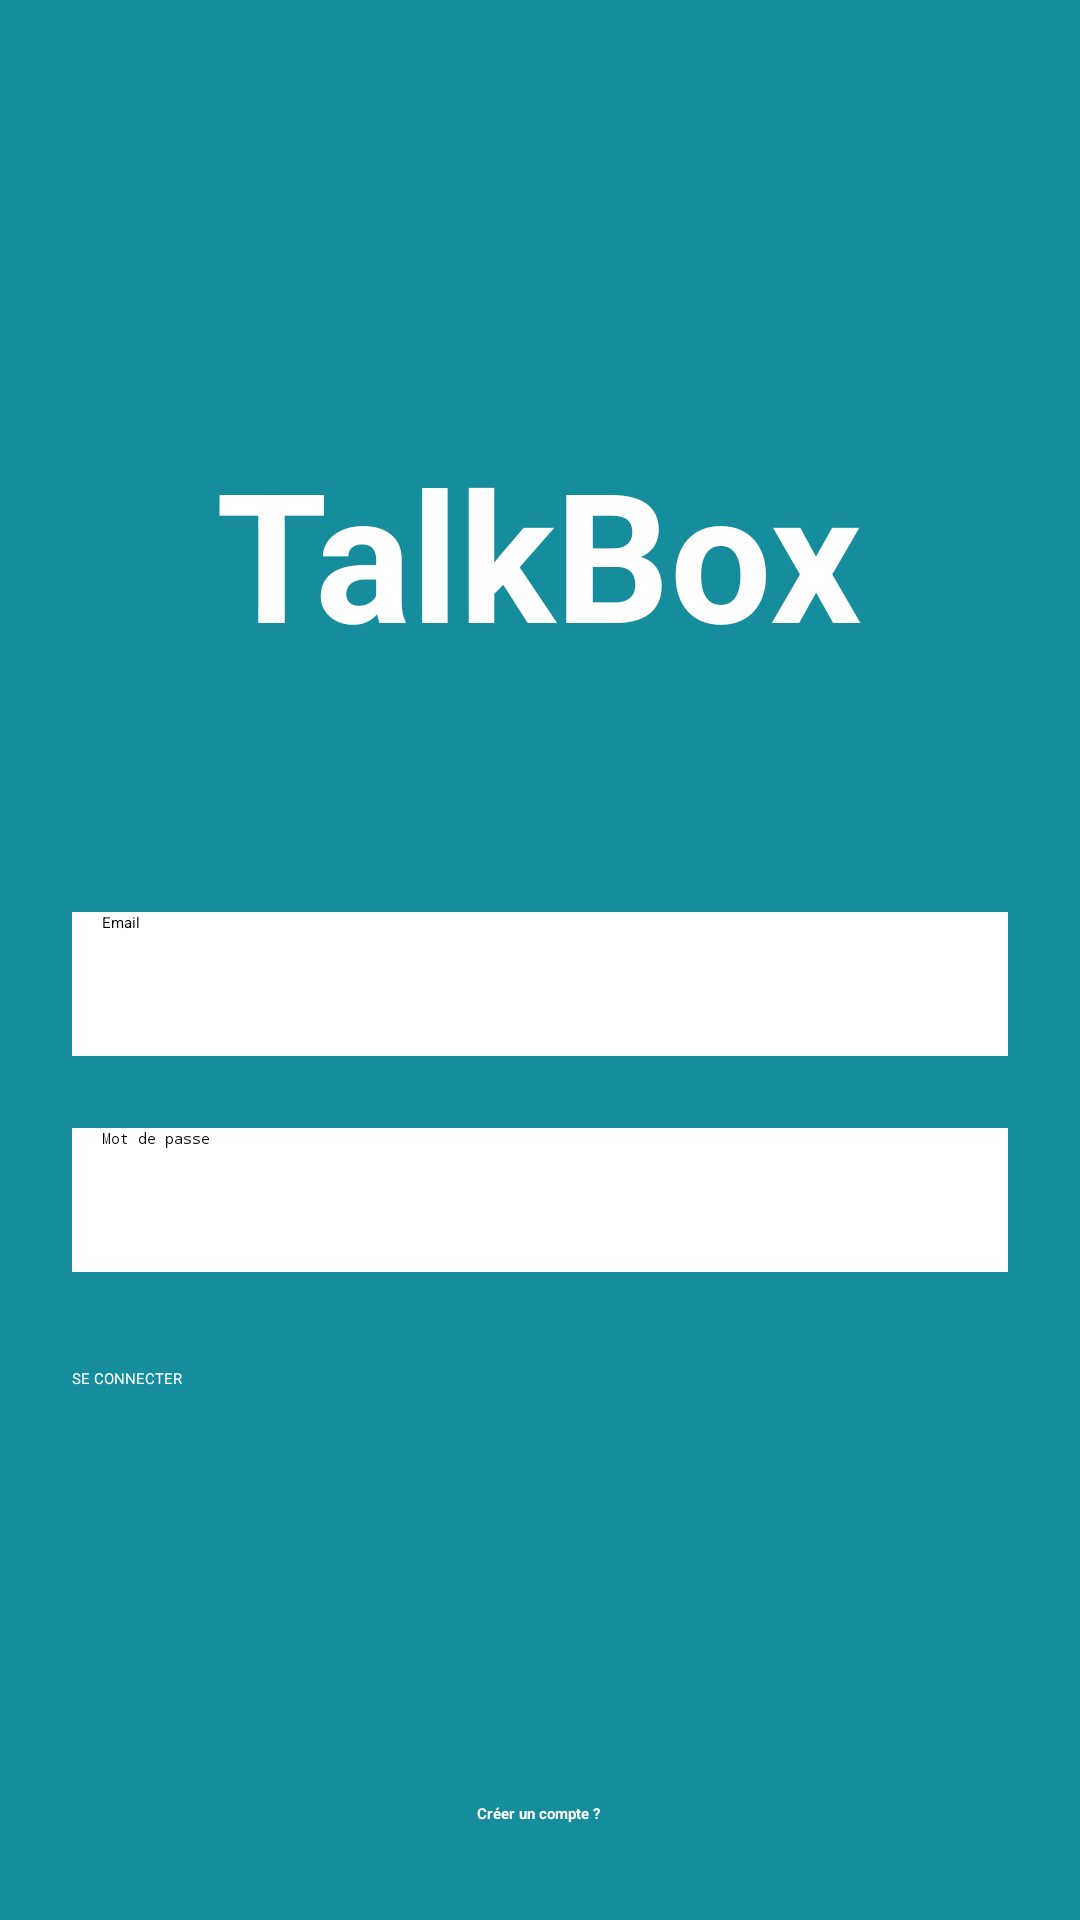

Write the Android layout XML for this screen, with the resource values it uses.
<!-- AndroidManifest.xml: application theme Base.Theme.Test -->
<!-- res/layout/authentification_home.xml -->
<?xml version="1.0" encoding="utf-8"?>
<androidx.constraintlayout.widget.ConstraintLayout xmlns:android="http://schemas.android.com/apk/res/android"
    xmlns:app="http://schemas.android.com/apk/res-auto"
    xmlns:tools="http://schemas.android.com/tools"
    android:id="@+id/authentification"
    android:layout_width="match_parent"
    android:layout_height="match_parent"
    android:background="@color/bleu"
    android:padding="24dp"
    tools:context=".AuthentificationActivity">

    <TextView
        android:id="@+id/Titre"
        android:layout_width="wrap_content"
        android:layout_height="wrap_content"
        android:layout_marginTop="120dp"
        android:text="TalkBox"
        android:textColor="@color/white"
        android:textSize="60sp"
        android:textStyle="bold"
        app:layout_constraintEnd_toEndOf="parent"
        app:layout_constraintHorizontal_bias="0.496"
        app:layout_constraintStart_toStartOf="parent"
        app:layout_constraintTop_toTopOf="parent" />

    
    <EditText
        android:id="@+id/Email"
        android:layout_width="0dp"
        android:layout_height="48dp"
        android:layout_marginTop="80dp"
        android:background="@color/white"
        android:ems="10"
        android:hint="Email"
        android:inputType="text"
        android:paddingLeft="10dp"
        app:layout_constraintEnd_toEndOf="parent"
        app:layout_constraintHorizontal_bias="0.5"
        app:layout_constraintStart_toStartOf="parent"
        app:layout_constraintTop_toBottomOf="@+id/Titre" />

    <EditText
        android:id="@+id/Password"
        android:layout_width="0dp"
        android:layout_height="48dp"
        android:layout_marginTop="24dp"
        android:background="@color/white"
        android:ems="10"
        android:hint="Mot de passe"
        android:inputType="textPassword"
        android:paddingLeft="10dp"
        app:layout_constraintEnd_toEndOf="parent"
        app:layout_constraintHorizontal_bias="0.0"
        app:layout_constraintStart_toStartOf="parent"
        app:layout_constraintTop_toBottomOf="@+id/Email" />

    <Button
        android:id="@+id/Connect"
        android:layout_width="200dp"
        android:layout_height="wrap_content"
        android:layout_marginTop="32dp"
        android:text="SE CONNECTER"
        android:textColor="@color/white"
        app:layout_constraintStart_toStartOf="parent"
        app:layout_constraintTop_toBottomOf="@+id/Password" />

    <TextView
        android:id="@+id/creercompte"
        android:layout_width="wrap_content"
        android:layout_height="wrap_content"
        android:layout_marginBottom="8dp"
        android:text="Créer un compte ?"
        android:textColor="@color/white"
        android:textStyle="bold"
        app:layout_constraintBottom_toBottomOf="parent"
        app:layout_constraintEnd_toEndOf="parent"
        app:layout_constraintHorizontal_bias="0.498"
        app:layout_constraintStart_toStartOf="parent"/>

    <TextView
        android:id="@+id/errorText"
        android:layout_width="wrap_content"
        android:layout_height="40dp"
        android:textColor="@color/red"
        android:textSize="16sp"
        android:textStyle="bold"
        android:visibility="gone"
        app:layout_constraintBottom_toTopOf="@+id/Connect"
        app:layout_constraintStart_toStartOf="parent"
        app:layout_constraintTop_toBottomOf="@+id/Password" />

</androidx.constraintlayout.widget.ConstraintLayout>
<!-- resources referenced by this layout -->
<resources>
  <color name="bleu">#158D9D</color>
  <color name="red">#F44336</color>
  <color name="white">#FFFFFFFF</color>
  <style name="Base.Theme.Test" parent="Theme.Material3.DayNight.NoActionBar">
          
          <item name="colorPrimary">@color/gris</item> 
          <item name="colorPrimaryVariant">@color/violet</item>
          <item name="colorOnPrimary">@color/violet</item>
          <item name="colorSecondary">@color/bleu</item>
          <item name="colorSecondaryVariant">@color/bleu</item>
          <item name="colorOnSecondary">@color/bleu</item>
  
      </style>
  <color name="gris">#C5C3C3</color>
  <color name="violet">#ff6750a4</color>
</resources>
